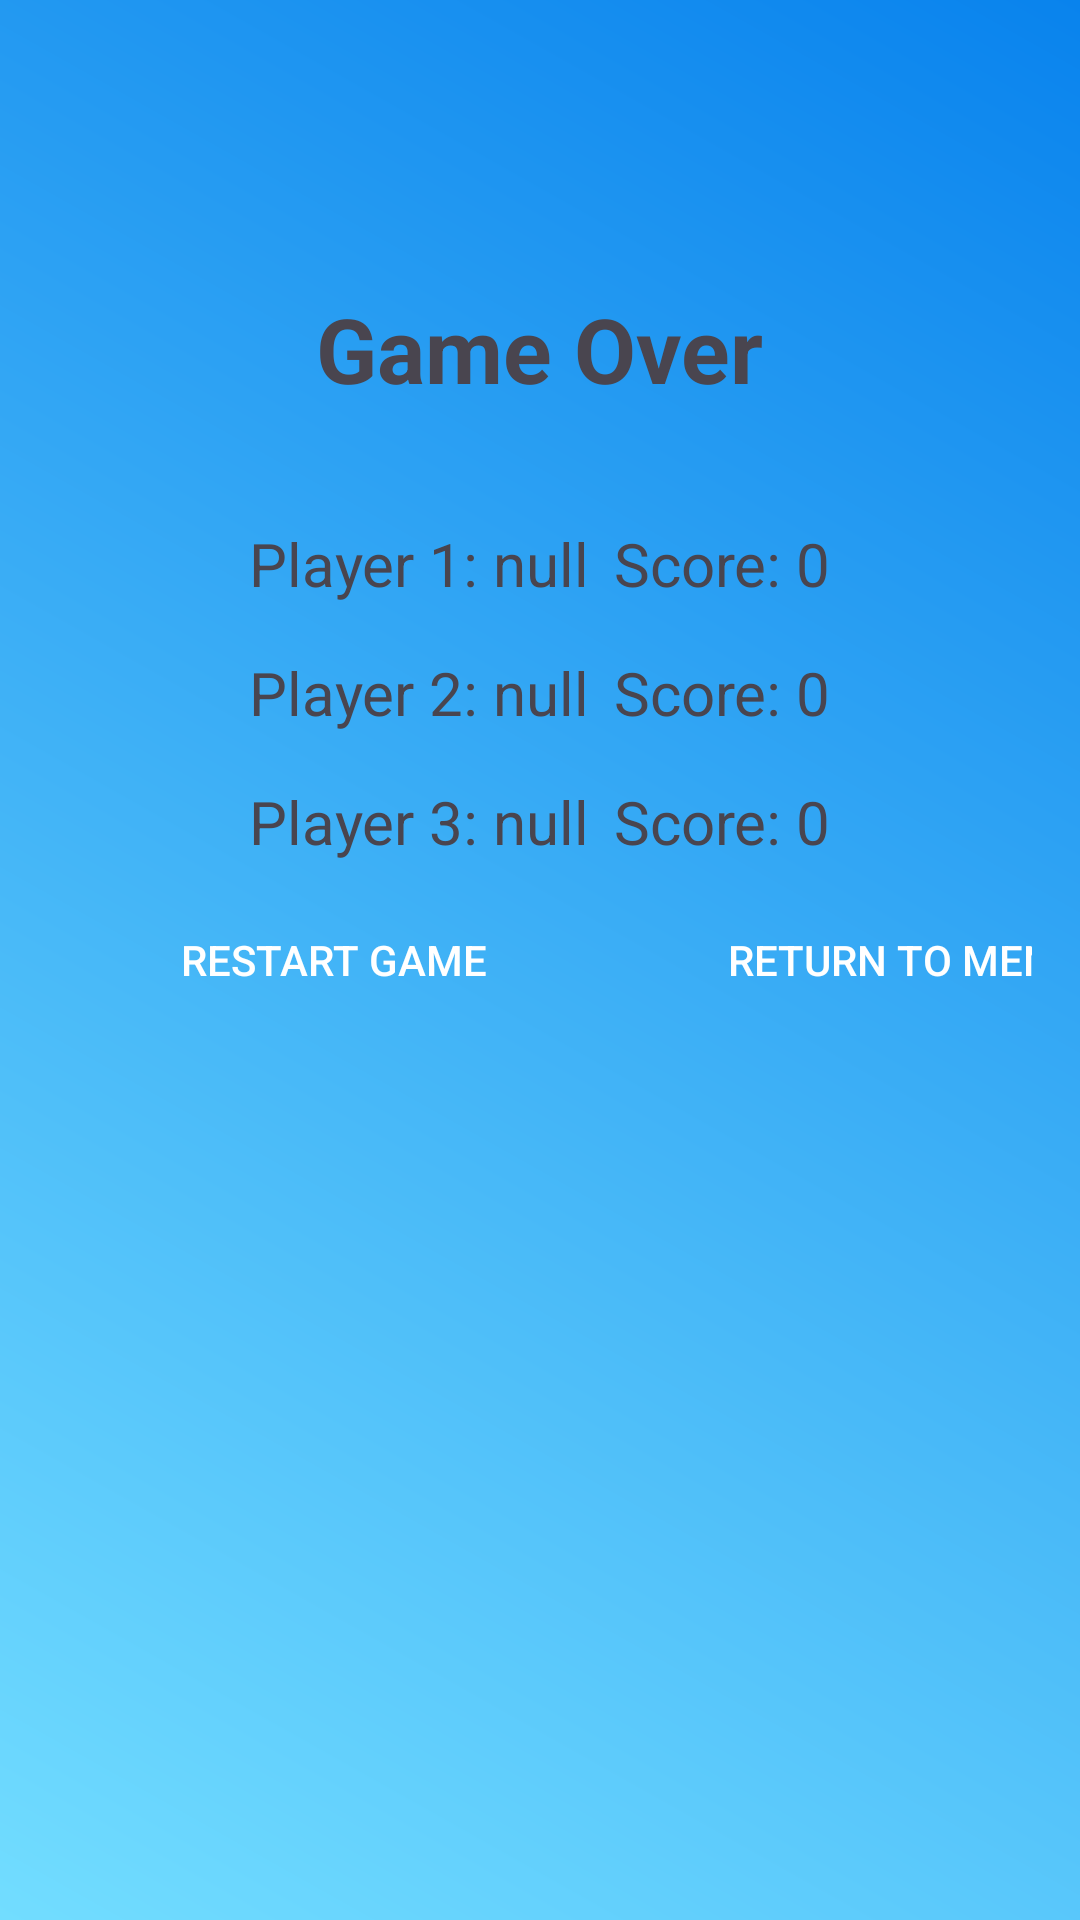

Layout XML and referenced resources for this Android screen:
<!-- AndroidManifest.xml: application theme Theme.GuessSongs -->
<!-- res/layout/activity_summary_competitive.xml -->
<?xml version="1.0" encoding="utf-8"?>
<androidx.constraintlayout.widget.ConstraintLayout
    xmlns:android="http://schemas.android.com/apk/res/android"
    xmlns:app="http://schemas.android.com/apk/res-auto"
    android:background="@drawable/background_gradient"
    xmlns:tools="http://schemas.android.com/tools"
    android:layout_width="match_parent"
    android:layout_height="match_parent"
    tools:context=".competitiveMode.SummaryCompetitiveActivity"
    android:padding="16dp">

    
    <TextView
        android:id="@+id/summaryTitle"
        android:layout_width="wrap_content"
        android:layout_height="wrap_content"
        android:text="Game Over"
        android:textSize="30sp"
        android:textStyle="bold"
        android:layout_marginTop="80dp"
        android:layout_marginBottom="30dp"
        app:layout_constraintTop_toTopOf="parent"
        app:layout_constraintStart_toStartOf="parent"
        app:layout_constraintEnd_toEndOf="parent"
        app:layout_constraintHorizontal_bias="0.5"
        app:layout_constraintVertical_bias="0.1" />

    
    <LinearLayout
        android:layout_width="match_parent"
        android:layout_height="wrap_content"
        android:orientation="vertical"
        app:layout_constraintTop_toBottomOf="@id/summaryTitle"
        app:layout_constraintStart_toStartOf="parent"
        app:layout_constraintEnd_toEndOf="parent"
        android:layout_marginTop="30dp">

        
        <LinearLayout
            android:layout_width="match_parent"
            android:layout_height="wrap_content"
            android:orientation="horizontal"
            android:gravity="center_vertical|center_horizontal"
            android:padding="8dp">

            <TextView
                android:id="@+id/player1Name"
                android:layout_width="wrap_content"
                android:layout_height="wrap_content"
                android:text="Player 1: null"
                android:textSize="20sp"
                android:layout_marginEnd="8dp"/>

            <TextView
                android:id="@+id/player1Score"
                android:layout_width="wrap_content"
                android:layout_height="wrap_content"
                android:text="Score: 0"
                android:textSize="20sp" />
        </LinearLayout>

        
        <LinearLayout
            android:layout_width="match_parent"
            android:layout_height="wrap_content"
            android:orientation="horizontal"
            android:gravity="center_vertical|center_horizontal"
            android:padding="8dp">

            <TextView
                android:id="@+id/player2Name"
                android:layout_width="wrap_content"
                android:layout_height="wrap_content"
                android:text="Player 2: null"
                android:textSize="20sp"
                android:layout_marginEnd="8dp"/>

            <TextView
                android:id="@+id/player2Score"
                android:layout_width="wrap_content"
                android:layout_height="wrap_content"
                android:text="Score: 0"
                android:textSize="20sp" />
        </LinearLayout>

        
        <LinearLayout
            android:layout_width="match_parent"
            android:layout_height="wrap_content"
            android:orientation="horizontal"
            android:gravity="center_vertical|center_horizontal"
            android:padding="8dp">

            <TextView
                android:id="@+id/player3Name"
                android:layout_width="wrap_content"
                android:layout_height="wrap_content"
                android:text="Player 3: null"
                android:textSize="20sp"
                android:layout_marginEnd="8dp"/>

            <TextView
                android:id="@+id/player3Score"
                android:layout_width="wrap_content"
                android:layout_height="wrap_content"
                android:text="Score: 0"
                android:textSize="20sp" />
        </LinearLayout>
    </LinearLayout>


    <LinearLayout
        android:layout_width="match_parent"
        android:layout_height="match_parent"
        android:orientation="horizontal"
        tools:layout_editor_absoluteX="16dp"
        tools:layout_editor_absoluteY="16dp">

        <android.widget.Button
            android:id="@+id/restartGameButton"
            android:layout_width="150dp"
            android:layout_height="50dp"
            android:layout_gravity="center"
            android:layout_margin="20dp"
            android:layout_marginRight="20dp"
            android:background="@drawable/button_background"
            android:onClick="onRestartGameClick"
            android:text="Restart Game"
            android:textColor="@color/white" />

        
        <android.widget.Button
            android:id="@+id/returnToMenuButton"
            android:layout_width="150dp"
            android:layout_height="50dp"
            android:layout_gravity="center"
            android:layout_margin="20dp"
            android:layout_marginLeft="20dp"
            android:background="@drawable/button_background"
            android:onClick="onReturnToMenuClick"
            android:text="Return to Menu"
            android:textColor="@color/white" />

    </LinearLayout>
</androidx.constraintlayout.widget.ConstraintLayout>
<!-- resources referenced by this layout -->
<resources>
  <!-- drawable background_gradient (drawable) -->
  <?xml version="1.0" encoding="utf-8"?>
  <shape xmlns:android="http://schemas.android.com/apk/res/android">
      <gradient
          android:startColor="#72DDFF"
          android:endColor="#0983ED"
          android:angle="45"/>
  </shape>
  <style name="Theme.GuessSongs" parent="Base.Theme.GuessSongs">
      </style>
  <style name="Base.Theme.GuessSongs" parent="Theme.Material3.DayNight.NoActionBar">
          
          
      </style>
  <!-- not gathered from this repository: default colours our renderer supplied (Android Studio template values) -->
  <color name="white">#FFFFFFFF</color>
</resources>
